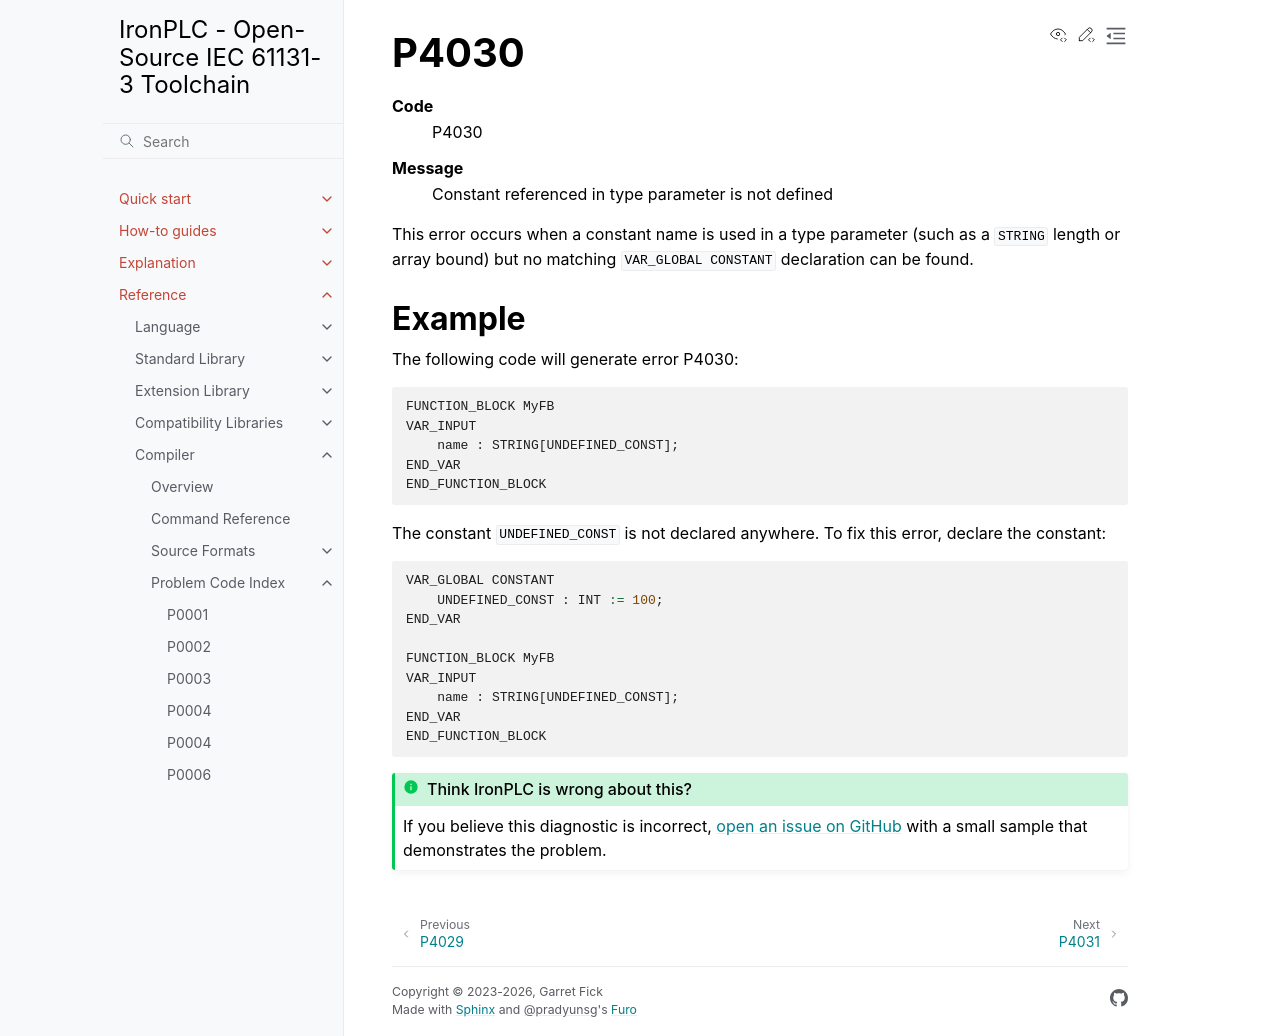

repository: ironplc/ironplc · page: reference/compiler/problems/P4030.html · generator: sphinx

=====
P4030
=====

.. problem-summary:: P4030

This error occurs when a constant name is used in a type parameter (such as a ``STRING`` length or array bound) but no matching ``VAR_GLOBAL CONSTANT`` declaration can be found.

Example
-------

The following code will generate error P4030:

.. code-block::

   FUNCTION_BLOCK MyFB
   VAR_INPUT
       name : STRING[UNDEFINED_CONST];
   END_VAR
   END_FUNCTION_BLOCK

The constant ``UNDEFINED_CONST`` is not declared anywhere. To fix this error, declare the constant:

.. code-block::

   VAR_GLOBAL CONSTANT
       UNDEFINED_CONST : INT := 100;
   END_VAR

   FUNCTION_BLOCK MyFB
   VAR_INPUT
       name : STRING[UNDEFINED_CONST];
   END_VAR
   END_FUNCTION_BLOCK
